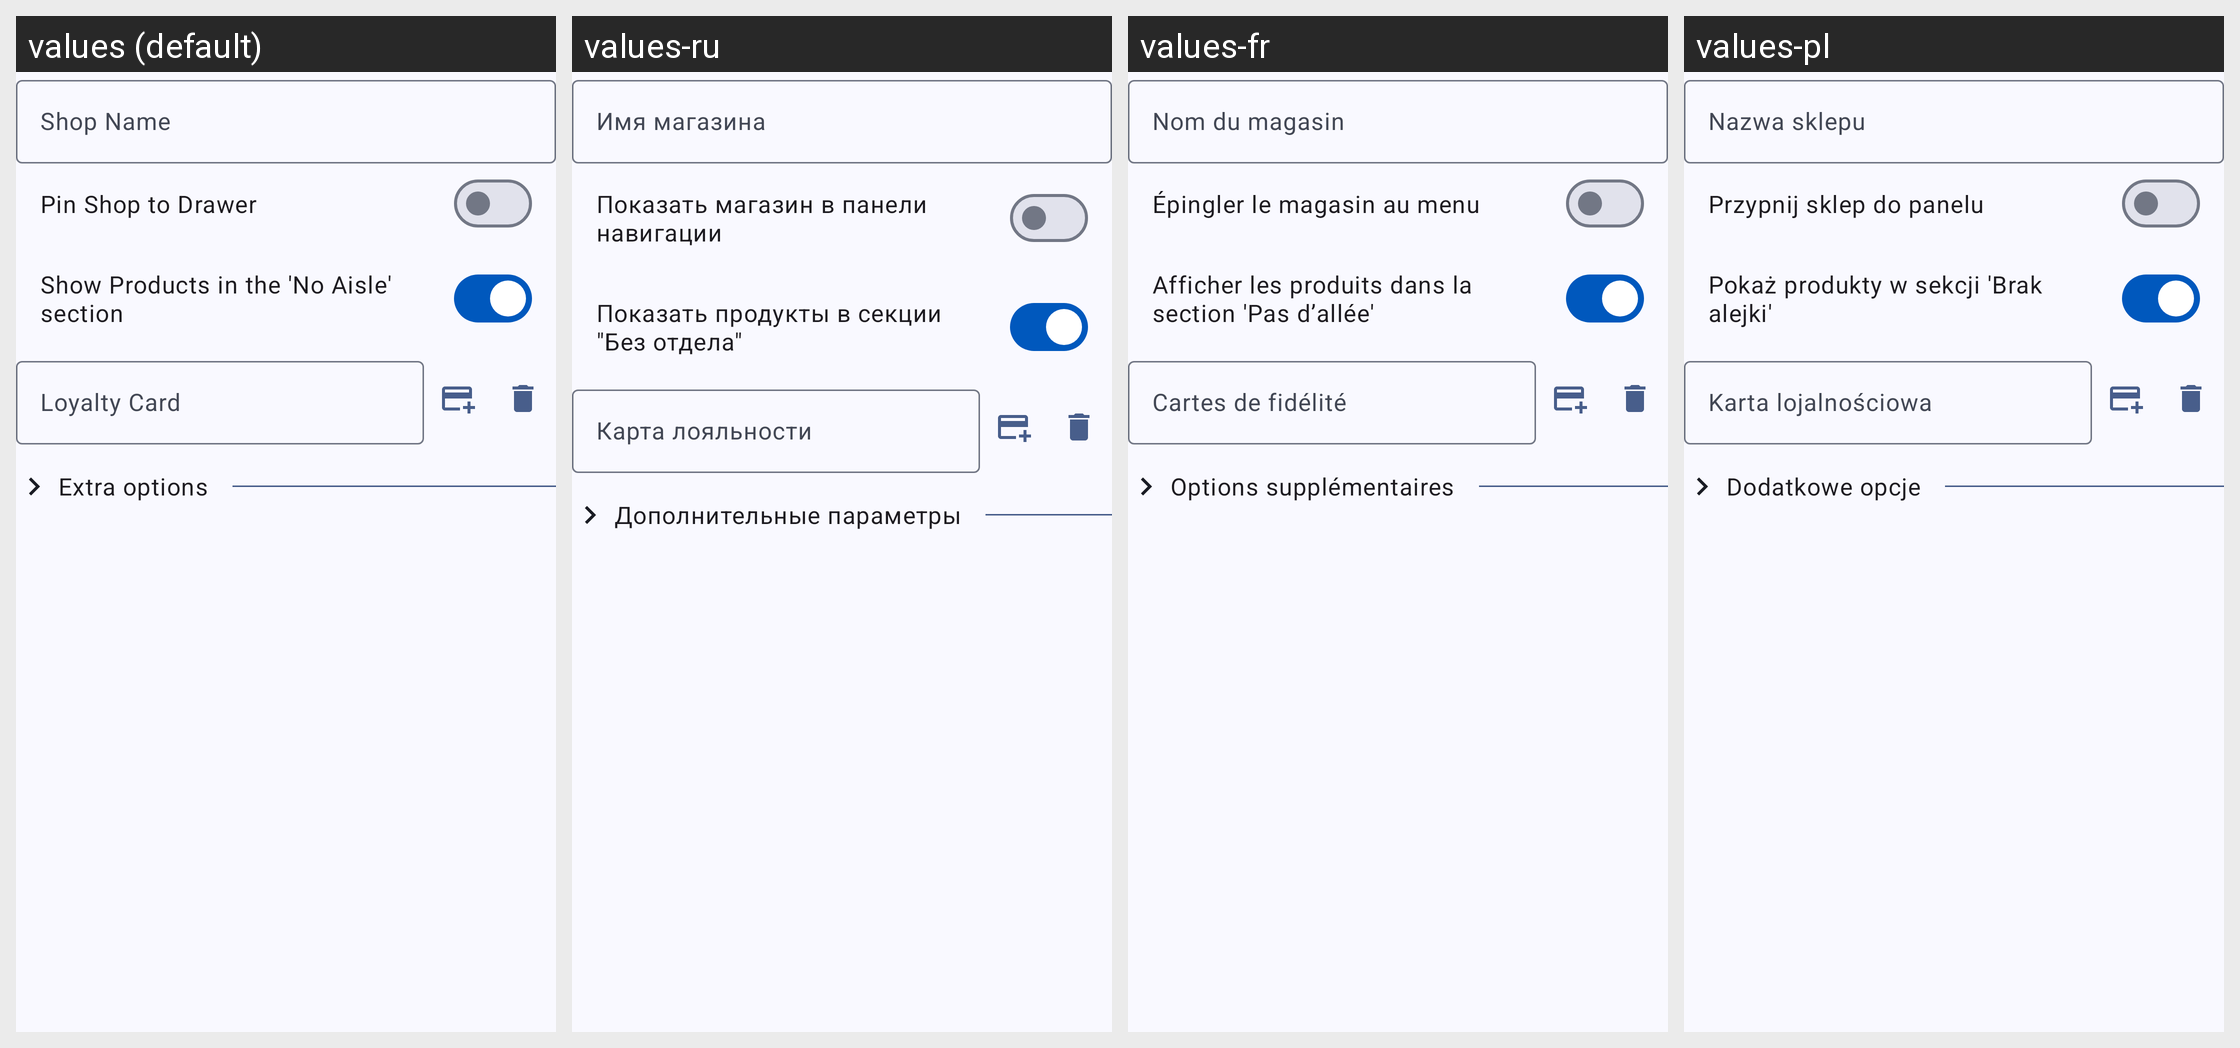

The same Android screen rendered under several of its app's locales, left to right. List the strings drawn on it with the default value and each locale's translation.
Android screen res/layout/fragment_shop.xml rendered under 4 locales, left to right: values (default), values-ru, values-fr, values-pl. Device: Nexus 5 (rendered at 1080×1920; each locale shown at half size, 540×960, under a caption strip naming it); theme Theme.Aisleron.
Other locales in the repository, not shown: values-af, values-ar, values-bg, values-br, values-de, values-es, values-it, values-pt, values-pt-rBR, values-sv, values-ta, values-tr, values-uk.
Strings drawn on this screen, with the default value and each locale's value (text and hints the layout hard-codes, and strings that could not be matched under every locale, appear in the picture but are not listed):

shop_name
  values: Shop Name
  values-ru: Имя магазина
  values-fr: Nom du magasin
  values-pl: Nazwa sklepu

pin_shop
  values: Pin Shop to Drawer
  values-ru: Показать магазин в панели навигации
  values-fr: Épingler le magasin au menu
  values-pl: Przypnij sklep do panelu

show_unmapped_products
  values: Show Products in the 'No Aisle' section
  values-ru: Показать продукты в секции "Без отдела"
  values-fr: Afficher les produits dans la section 'Pas d’allée'
  values-pl: Pokaż produkty w sekcji 'Brak alejki'

shop_loyalty_card_name
  values: Loyalty Card
  values-ru: Карта лояльности
  values-fr: Cartes de fidélité
  values-pl: Karta lojalnościowa

extra_options
  values: Extra options
  values-ru: Дополнительные параметры
  values-fr: Options supplémentaires
  values-pl: Dodatkowe opcje
